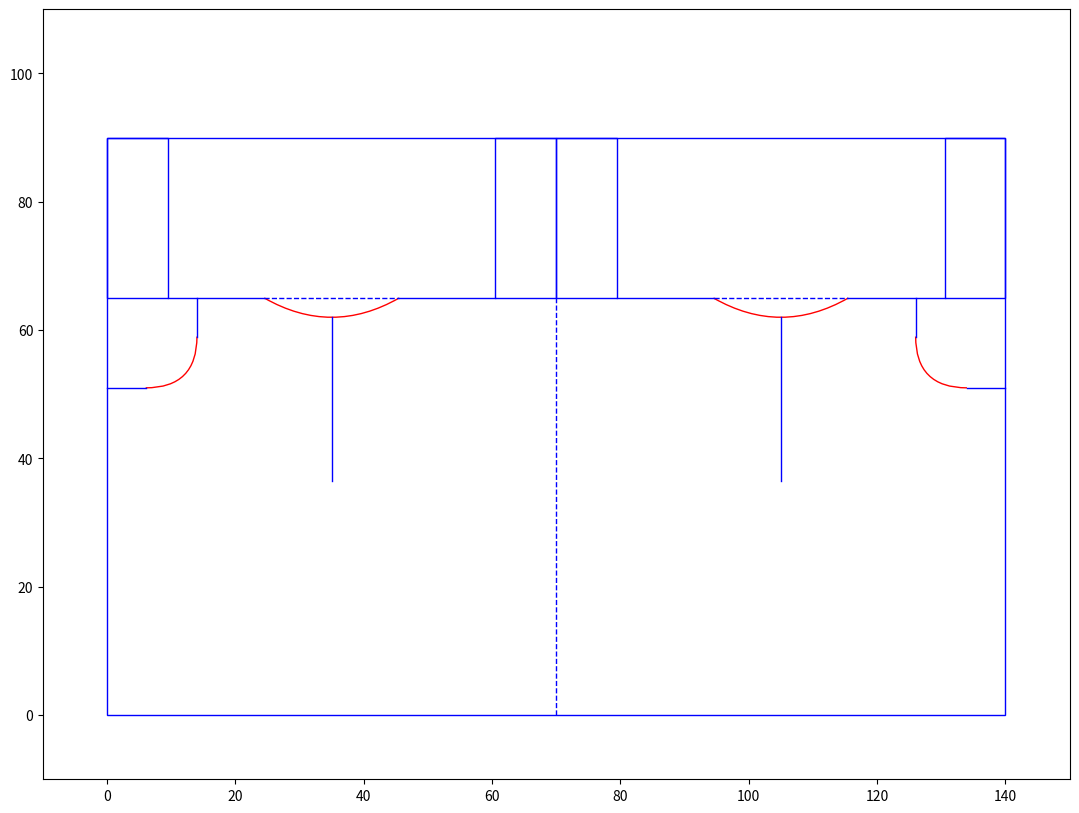

This figure's Python source:
#import numpy as np
import matplotlib.pyplot as plt
from matplotlib.patches import Rectangle
#from matplotlib.patches import Arc
from matplotlib.path import Path
from matplotlib.patches import PathPatch

# Input variables key:
# pw: pattern width
# ph: pattern height
# cw: collar width
# cl: collar length
# sd: sleevehead depth
# sh: sleevehead indent
# bw: B5 width
# bh: B5 height
# al: armhole length (calculated from pattern width and collar width)
# bx: B5 straight line extent x-coordinate
# by: B5 straight line extent y-coordinate


# Define the pattern drawing function
def draw_tee_pattern(pw, ph, cw, cl, sd, sh, bw, bh, bx, by):


    # Create a figure and an axis
    fig, ax = plt.subplots(figsize=(20, 10))

    # Draw total area of pattern
    main_body = Rectangle((0, 0), width=pw, height=ph, linewidth=1, edgecolor='b', facecolor='none')
    ax.add_patch(main_body)

    # Draw collar areas; collar is split into 4 pieces
    collar_piece1 = Rectangle((0, ph - cl), width=cw, height=cl, linewidth=1, edgecolor='b', facecolor='none')
    ax.add_patch(collar_piece1)
    collar_piece2 = Rectangle((0.5*pw - cw, ph - cl), width=cw, height=cl, linewidth=1, edgecolor='b', facecolor='none')
    ax.add_patch(collar_piece2)
    collar_piece3 = Rectangle((0.5*pw, ph - cl), width=cw, height=cl, linewidth=1, edgecolor='b', facecolor='none')
    ax.add_patch(collar_piece3)
    collar_piece3 = Rectangle((pw - cw, ph - cl), width=cw, height=cl, linewidth=1, edgecolor='b', facecolor='none')
    ax.add_patch(collar_piece3)



    # Draw B5 areas, for necklines, and for usage as back neck facing or pockets, etc.
    # Construct B5 straight lines in x direction (width)
    ax.plot([0, bx], [ph - cl - bh, ph - cl - bh], color='b', lw=1)
    ax.plot([pw - bx, pw], [ph - cl - bh, ph - cl - bh], color='b', lw=1)
    # Construct B5 straight lines in y direction (length/height)
    ax.plot([bw, bw], [ph - cl, ph - cl - by], color='b', lw=1)
    ax.plot([pw - bw, pw - bw], [ph - cl, ph - cl - by], color='b', lw=1)

    B5_left_start = (bx, ph - cl - bh)
    B5_left_control = (bw, ph - cl - bh)   
    B5_left_end = (bw, ph - cl - by)
    B5_left_vertices = [B5_left_start, B5_left_control, B5_left_end]
    B5_right_start = (pw - bx, ph - cl - bh)
    B5_right_control = (pw - bw, ph - cl - bh)
    B5_right_end = (pw - bw, ph - cl - by)
    B5_right_vertices = [B5_right_start, B5_right_control, B5_right_end]
    B5headcodes = [Path.MOVETO, Path.CURVE3, Path.CURVE3]

    B5_left_path = Path(B5_left_vertices, B5headcodes)
    B5_right_path = Path(B5_right_vertices, B5headcodes)

    B5_left_curve = PathPatch(B5_left_path, fc="none", lw=1, edgecolor='r')
    ax.add_patch(B5_left_curve)
    B5_right_curve = PathPatch(B5_right_path, fc="none", lw=1, edgecolor='r')
    ax.add_patch(B5_right_curve)

    # Simple box B5 pieces
    # b5_piece1 = Rectangle((0, ph - cl - bh), width=bw, height=bh, linewidth=1, edgecolor='b', facecolor='none')
    # ax.add_patch(b5_piece1)
    # b5_piece2 = Rectangle((pw - bw, ph - cl - bh), width=bw, height=bh, linewidth=1, edgecolor='b', facecolor='none')
    # ax.add_patch(b5_piece2)



    # Draw sleevehead lines
    sleeve1_start = (cw + sh, ph - cl)
    control_midpoint1 = (0.25*pw, ph - cl - 2*sd)   # sd is doubled show sleevehead connection to armhole, may need to adjust
    sleeve1_end = (0.5*pw - cw - sh, ph - cl)
    sleeve1_vertices = [sleeve1_start, control_midpoint1, sleeve1_end]
    sleeve2_start = (0.5*pw + cw + sh, ph - cl)
    control_midpoint2 = (0.75*pw, ph - cl - 2*sd)   # sd is doubled show sleevehead connection to armhole, may need to adjust
    sleeve2_end = (pw - cw - sh, ph - cl)
    sleeve2_vertices = [sleeve2_start, control_midpoint2, sleeve2_end]
    sleeveheadcodes = [Path.MOVETO, Path.CURVE3, Path.CURVE3]
    
    sleeveheadpath1 = Path(sleeve1_vertices, sleeveheadcodes)
    sleeveheadpath2 = Path(sleeve2_vertices, sleeveheadcodes)

    sleeveline1 = PathPatch(sleeveheadpath1, fc="none", lw=1, edgecolor='r')
    ax.add_patch(sleeveline1)
    sleeveline2 = PathPatch(sleeveheadpath2, fc="none", lw=1, edgecolor='r')
    ax.add_patch(sleeveline2)



    # Draw lines connecting sleevehead lines to collar pieces, on pattern from left to right
    # Sample: ax.plot([x1, x2], [y1, y2], color='r')
    ax.plot([cw, cw + sh], [ph - cl, ph - cl], color='b', lw=1)
    ax.plot([0.5*pw - cw - sh, 0.5*pw - cw], [ph - cl, ph - cl], color='b', lw=1)
    ax.plot([0.5*pw + cw, 0.5*pw + cw + sh], [ph - cl, ph - cl], color='b', lw=1)
    ax.plot([pw - cw, pw - cw - sh], [ph - cl, ph - cl], color='b', lw=1)

    


    # Draw armhole lines
    al = 0.5*(0.5*pw - 2*cw)
    ax.plot([0.25*pw, 0.25*pw], [ph - cl - sd, ph - cl - sd - al], color='b', lw=1)
    ax.plot([0.75*pw, 0.75*pw], [ph - cl - sd, ph - cl - sd - al], color='b', lw=1)


    # Dashed lines showing piece shape details or fold lines or sewing lines
    # Draw dashed line on fold in center
    ax.plot([0.5*pw, 0.5*pw], [0, ph - cl], color='b', lw=1, linestyle='dashed')
    # Draw dashed lines to show sleevehead area
    ax.plot([cw + sh, 0.5*pw - cw - sh], [ph - cl, ph - cl], color='b', lw=1, linestyle='dashed')
    ax.plot([0.5*pw + cw + sh, pw - cw - sh], [ph - cl, ph - cl], color='b', lw=1, linestyle='dashed')


    # Setting limits
    ax.set_xlim(-10, 150)
    ax.set_ylim(-10, 110)
    ax.set_aspect('equal')
    ax.axis('on')  # Change to off to hide axis
    
    plt.show()


draw_tee_pattern(pw=140, ph=90, cw=9.5, cl=25, sd=3, sh=15, bw=14, bh=14, bx=6, by=6)
